2-way image classification set "processed" from GitHub (BADISA-SAISRIHARSHA/Glaucoma-Detection-ResCapsNet); label vocabulary: glaucoma negative, glaucoma positive.

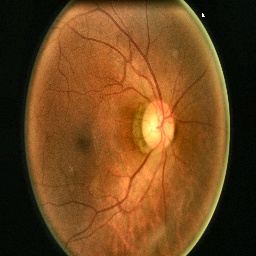
Label: glaucoma negative

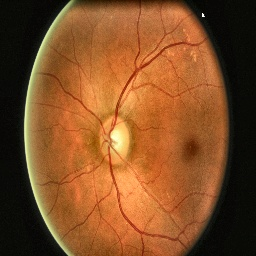
Label: glaucoma negative

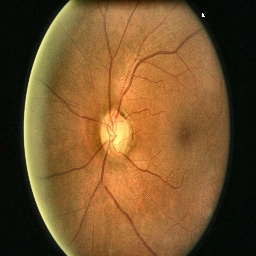
Label: glaucoma positive

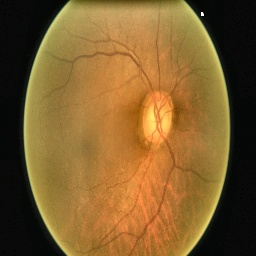
Label: glaucoma negative

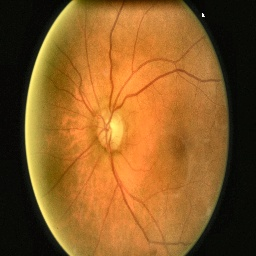
Label: glaucoma negative

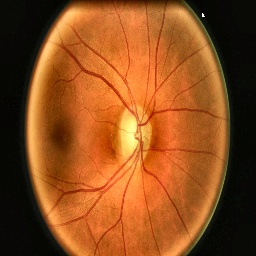
Label: glaucoma positive
